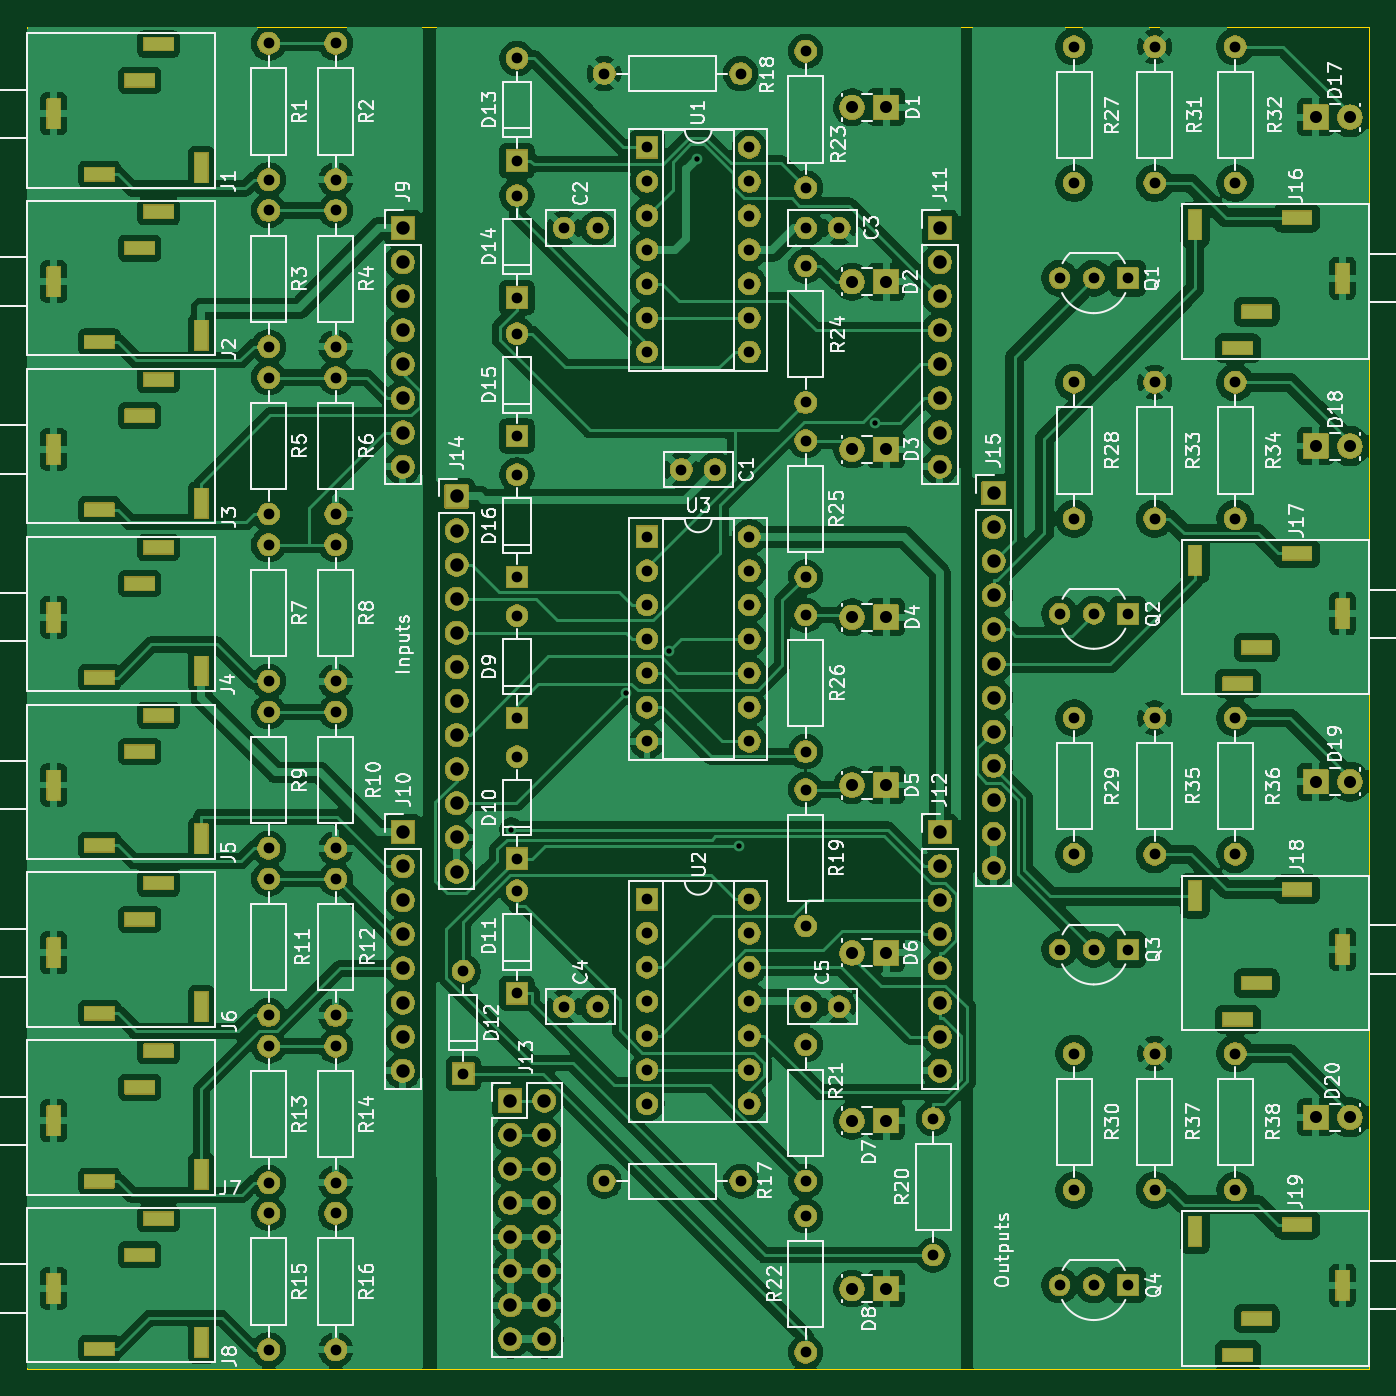
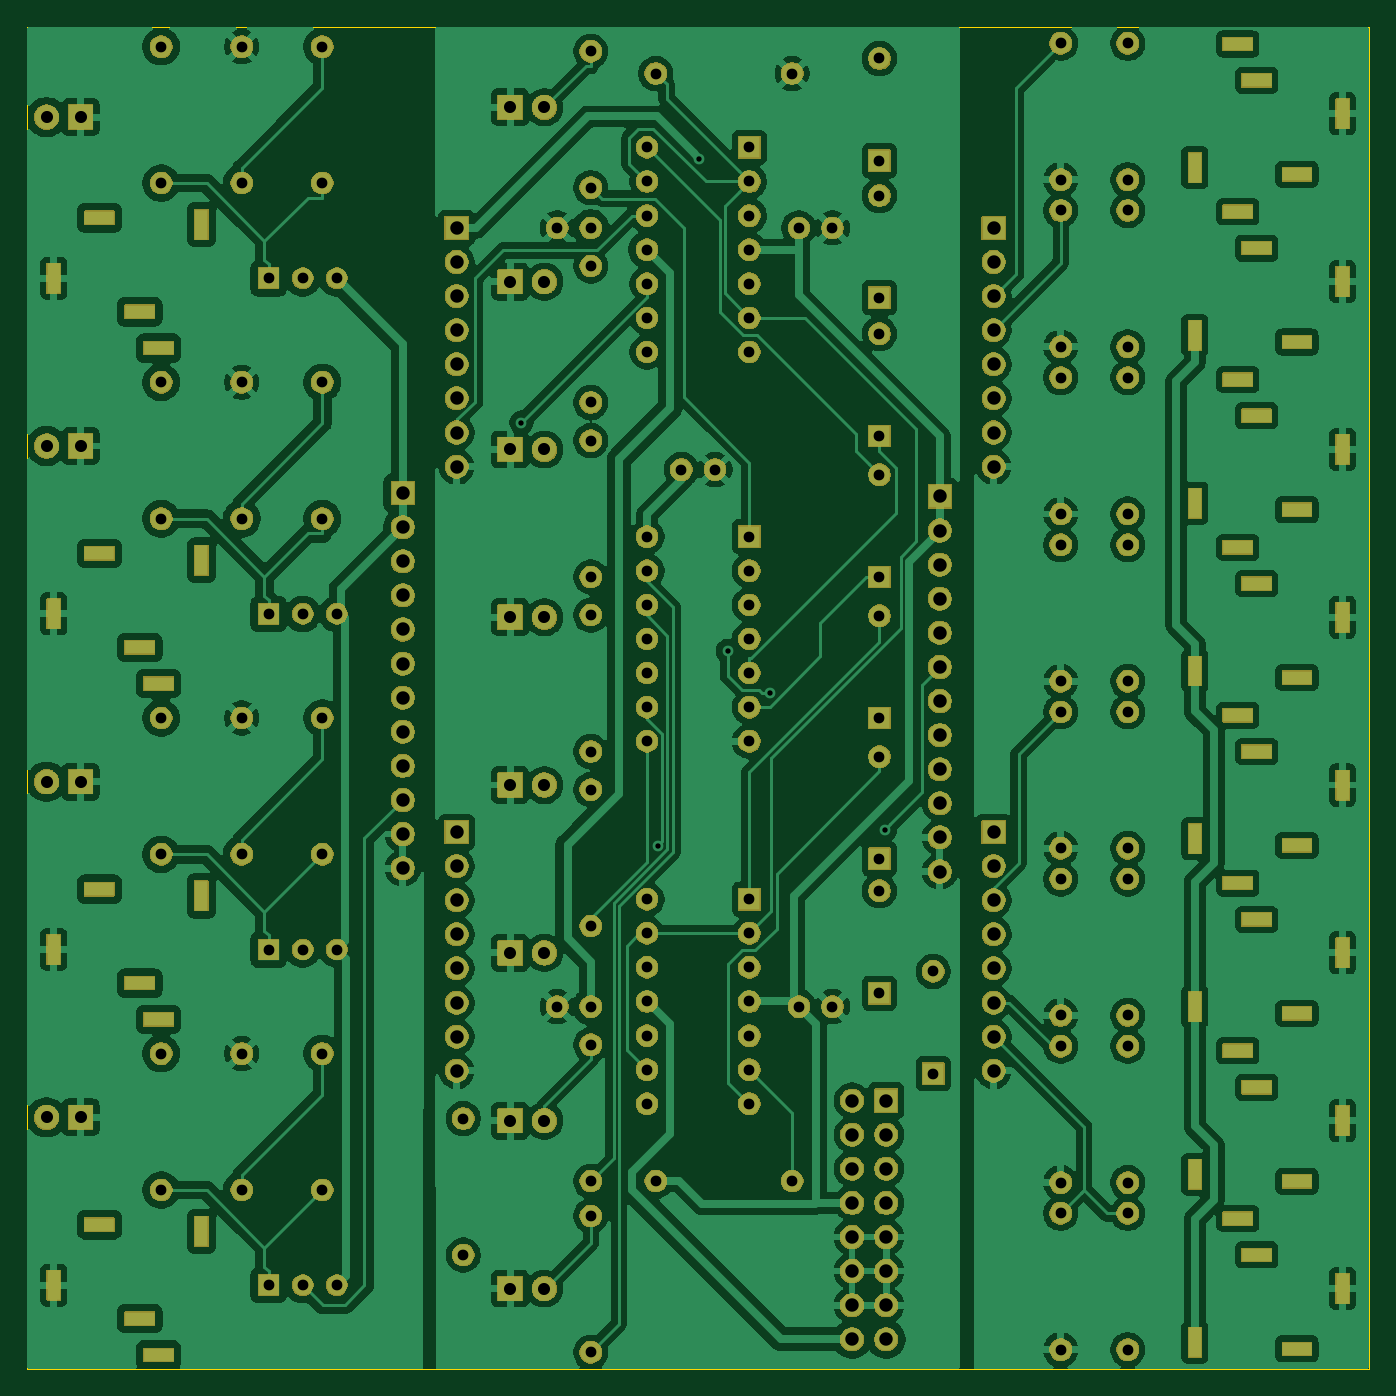
Circuit board: 8 layer files. Board 100.0 x 100.0 mm.
- bottom_copper: NAND_THT-B_Cu.gbr (341591 bytes)
- bottom_mask: NAND_THT-B_Mask.gbr (253748 bytes)
- outline: NAND_THT-Edge_Cuts.gbr (663 bytes)
- top_copper: NAND_THT-F_Cu.gbr (361334 bytes)
- top_mask: NAND_THT-F_Mask.gbr (253748 bytes)
- top_silk: NAND_THT-F_Silkscreen.gbr (151609 bytes)
- drill: NAND_THT-NPTH.drl (265 bytes)
- drill: NAND_THT-PTH.drl (7617 bytes)

=== bottom_copper: NAND_THT-B_Cu.gbr (341591 bytes, source omitted) ===
=== bottom_mask: NAND_THT-B_Mask.gbr (253748 bytes, source omitted) ===
=== outline: NAND_THT-Edge_Cuts.gbr ===
G04 #@! TF.GenerationSoftware,KiCad,Pcbnew,9.0.0*
G04 #@! TF.CreationDate,2025-02-23T15:59:08-07:00*
G04 #@! TF.ProjectId,NAND_THT,4e414e44-5f54-4485-942e-6b696361645f,rev?*
G04 #@! TF.SameCoordinates,Original*
G04 #@! TF.FileFunction,Profile,NP*
%FSLAX46Y46*%
G04 Gerber Fmt 4.6, Leading zero omitted, Abs format (unit mm)*
G04 Created by KiCad (PCBNEW 9.0.0) date 2025-02-23 15:59:08*
%MOMM*%
%LPD*%
G01*
G04 APERTURE LIST*
G04 #@! TA.AperFunction,Profile*
%ADD10C,0.050000*%
G04 #@! TD*
G04 APERTURE END LIST*
D10*
X0Y0D02*
X100000000Y0D01*
X0Y-100000000D02*
X100000000Y-100000000D01*
X100000000Y0D02*
X100000000Y-100000000D01*
X0Y0D02*
X0Y-100000000D01*
M02*

=== top_copper: NAND_THT-F_Cu.gbr (361334 bytes, source omitted) ===
=== top_mask: NAND_THT-F_Mask.gbr (253748 bytes, source omitted) ===
=== top_silk: NAND_THT-F_Silkscreen.gbr (151609 bytes, source omitted) ===
=== drill: NAND_THT-NPTH.drl ===
M48
; DRILL file {KiCad 9.0.0} date 2025-02-23T15:59:19-0700
; FORMAT={-:-/ absolute / inch / decimal}
; #@! TF.CreationDate,2025-02-23T15:59:19-07:00
; #@! TF.GenerationSoftware,Kicad,Pcbnew,9.0.0
; #@! TF.FileFunction,NonPlated,1,2,NPTH
FMAT,2
INCH
%
G90
G05
M30

=== drill: NAND_THT-PTH.drl (7617 bytes, source omitted) ===
